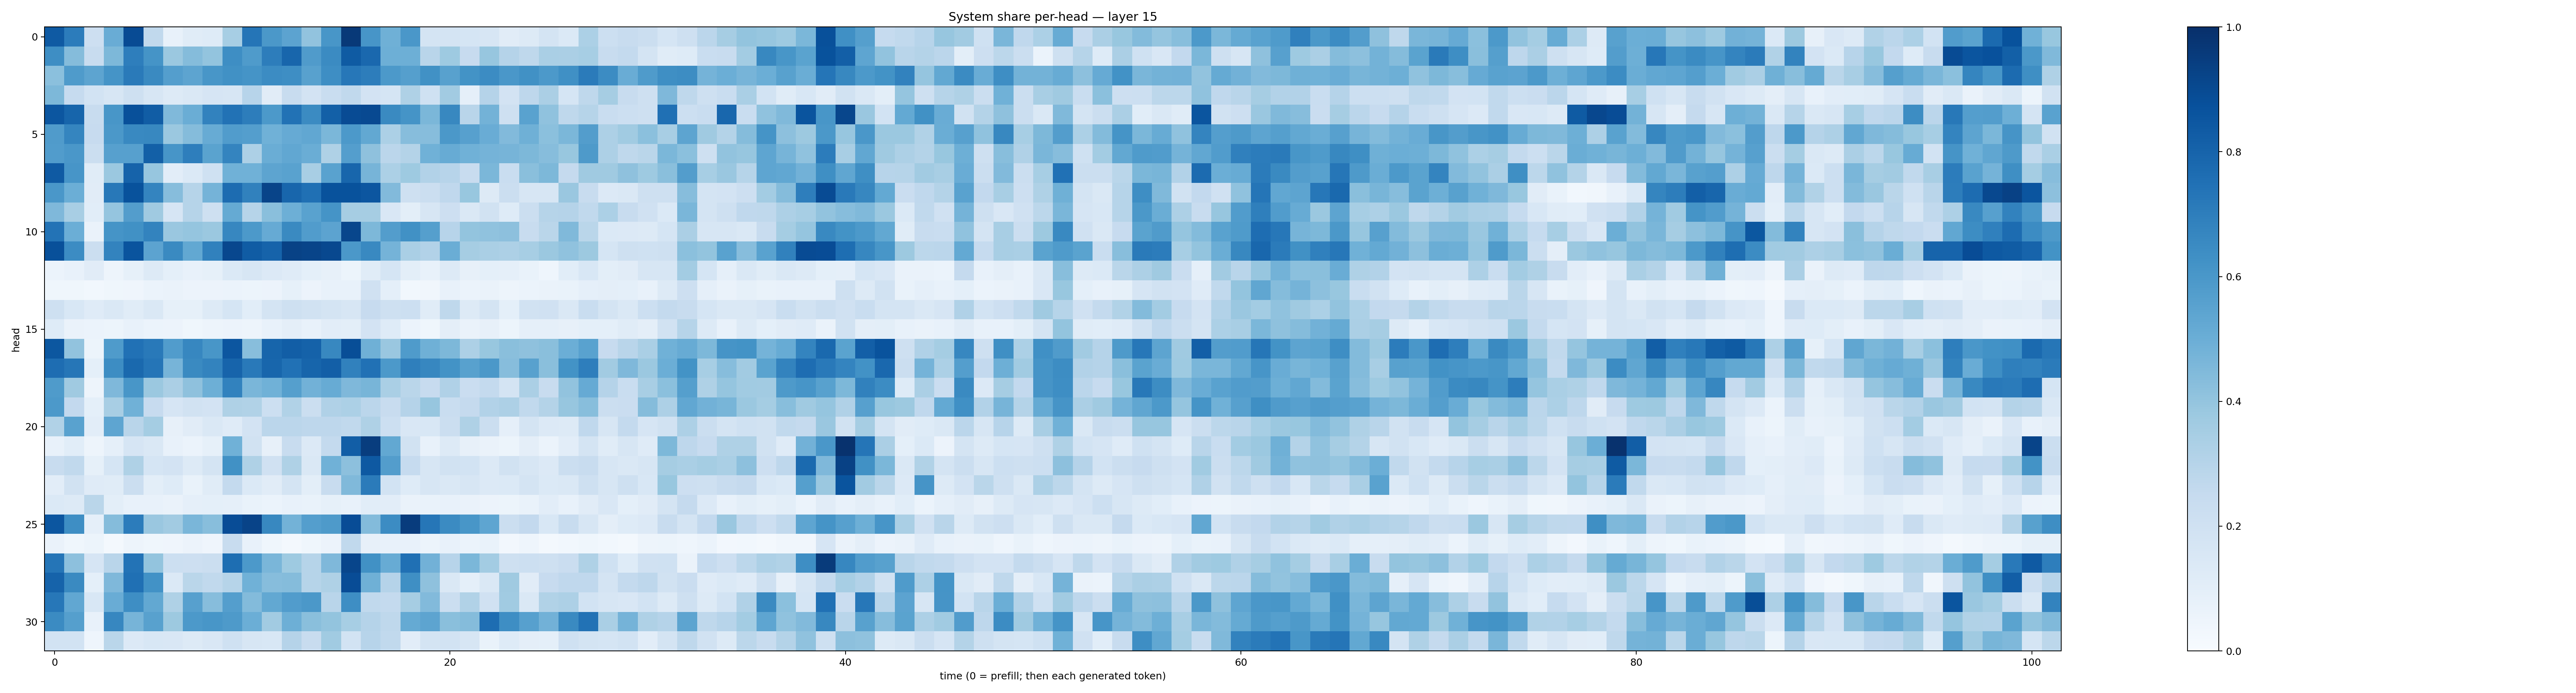

Values plotted in this chart, from the file beside it:
0.8393944, 0.70462936, 0.21282226, 0.50477695, 0.89169455, 0.26399708, 0.070332065, 0.11477216, 0.12148865, 0.34494314, 0.73282033, 0.5967748, 0.54543644, 0.40485194, 0.60324293, 0.96156394, 0.60708946, 0.48885018, 0.59945655, 0.17489791, 0.17354763, 0.16931449, 0.16028987, 0.1094634
0.6388, 0.4367, 0.2347, 0.4548, 0.6955, 0.6148, 0.38, 0.4363, 0.4018, 0.6375, 0.5822, 0.7027, 0.7905, 0.5782, 0.6501, 0.8321, 0.7833, 0.4931, 0.4932, 0.2891, 0.3729, 0.2423, 0.3942, 0.3043
0.4184, 0.5821, 0.5419, 0.6169, 0.7142, 0.6551, 0.5668, 0.5424, 0.6051, 0.6278, 0.6161, 0.6471, 0.6377, 0.5553, 0.6398, 0.7255, 0.6996, 0.5926, 0.564, 0.6254, 0.556, 0.6197, 0.6448, 0.5998
0.4534, 0.2499, 0.184, 0.1623, 0.2092, 0.1626, 0.1284, 0.1454, 0.1647, 0.1631, 0.2943, 0.1103, 0.2345, 0.1818, 0.2316, 0.2623, 0.1832, 0.1683, 0.3208, 0.2022, 0.3596, 0.0878, 0.3015, 0.1836
0.8542, 0.7942, 0.2385, 0.6044, 0.877, 0.8269, 0.4484, 0.5002, 0.6817, 0.7436, 0.7015, 0.5937, 0.7426, 0.6517, 0.8153, 0.8911, 0.9021, 0.6549, 0.6144, 0.4592, 0.6636, 0.2915, 0.4779, 0.2087
0.5783, 0.6705, 0.2455, 0.5968, 0.6572, 0.6602, 0.3827, 0.4346, 0.5101, 0.5779, 0.5683, 0.4867, 0.5144, 0.528, 0.4576, 0.5905, 0.5259, 0.3314, 0.4298, 0.4323, 0.5947, 0.5617, 0.5064, 0.4418
0.575, 0.5982, 0.2247, 0.5592, 0.5607, 0.8133, 0.6057, 0.6984, 0.5505, 0.6747, 0.3281, 0.5012, 0.5295, 0.5015, 0.3218, 0.5693, 0.411, 0.2839, 0.3049, 0.4845, 0.511, 0.4851, 0.4756, 0.4695
0.8395, 0.6073, 0.1162, 0.3818, 0.802, 0.3909, 0.1031, 0.1375, 0.2022, 0.4871, 0.4881, 0.5397, 0.553, 0.3417, 0.5538, 0.7918, 0.4713, 0.3284, 0.3743, 0.3102, 0.2942, 0.2396, 0.4575, 0.2329
0.5993, 0.4988, 0.1116, 0.7188, 0.8683, 0.6749, 0.433, 0.2971, 0.473, 0.7659, 0.6852, 0.9202, 0.7913, 0.7535, 0.8677, 0.8675, 0.8547, 0.4437, 0.2102, 0.2249, 0.2665, 0.3881, 0.1261, 0.2207
0.4513, 0.3413, 0.1062, 0.3984, 0.5716, 0.37, 0.1674, 0.2989, 0.2034, 0.5187, 0.2973, 0.4229, 0.4932, 0.5518, 0.6151, 0.3516, 0.3496, 0.1507, 0.09784, 0.1614, 0.211, 0.1424, 0.1911, 0.1243
0.7394, 0.4962, 0.0633, 0.6141, 0.6255, 0.6758, 0.3865, 0.3967, 0.3815, 0.6667, 0.5922, 0.514, 0.6549, 0.5781, 0.5456, 0.9135, 0.4565, 0.5727, 0.6273, 0.5635, 0.2937, 0.3987, 0.4066, 0.415
0.8788, 0.6471, 0.2244, 0.6762, 0.8601, 0.5462, 0.6548, 0.525, 0.6871, 0.9079, 0.8309, 0.8009, 0.9258, 0.918, 0.9058, 0.5955, 0.6591, 0.4738, 0.3379, 0.3099, 0.501, 0.3497, 0.3395, 0.3257
0.05877, 0.07598, 0.1128, 0.04977, 0.08565, 0.1251, 0.09364, 0.07628, 0.08297, 0.1406, 0.1568, 0.1334, 0.1202, 0.09143, 0.07848, 0.05419, 0.1152, 0.1707, 0.1007, 0.0724, 0.1328, 0.08171, 0.09185, 0.08623
0.03848, 0.03895, 0.03117, 0.03877, 0.04274, 0.06231, 0.06274, 0.0575, 0.05682, 0.06006, 0.05402, 0.05814, 0.08231, 0.05765, 0.07332, 0.07661, 0.1981, 0.09125, 0.02893, 0.03162, 0.07154, 0.06016, 0.06443, 0.0474
0.2039, 0.1528, 0.1174, 0.1465, 0.1166, 0.1448, 0.08345, 0.08258, 0.1295, 0.1718, 0.107, 0.1739, 0.2052, 0.194, 0.1723, 0.1616, 0.2454, 0.2097, 0.2148, 0.116, 0.2722, 0.1254, 0.1789, 0.09151
0.1233, 0.06508, 0.06125, 0.05098, 0.07061, 0.06241, 0.05553, 0.03794, 0.04814, 0.05592, 0.04912, 0.07501, 0.09649, 0.07548, 0.1051, 0.0986, 0.1801, 0.1244, 0.06114, 0.03819, 0.09665, 0.06359, 0.0801, 0.05251
0.8479, 0.4031, 0.05127, 0.5832, 0.7477, 0.717, 0.5756, 0.667, 0.6034, 0.8522, 0.4258, 0.7945, 0.8215, 0.8059, 0.6627, 0.8845, 0.4912, 0.3856, 0.5859, 0.4916, 0.4535, 0.3264, 0.39, 0.4245
0.7632, 0.7281, 0.09263, 0.6439, 0.7794, 0.7308, 0.4704, 0.6534, 0.6766, 0.8004, 0.7163, 0.7913, 0.7483, 0.7953, 0.8194, 0.6859, 0.7495, 0.5936, 0.6934, 0.6643, 0.6176, 0.558, 0.5958, 0.4326
0.5855, 0.3672, 0.0496, 0.4502, 0.6049, 0.3795, 0.3351, 0.4125, 0.4957, 0.6829, 0.4622, 0.4881, 0.5642, 0.4818, 0.5082, 0.4507, 0.4661, 0.3376, 0.2863, 0.2441, 0.3197, 0.2273, 0.2554, 0.1732
0.5932, 0.2596, 0.0922, 0.3408, 0.4852, 0.2431, 0.1641, 0.1876, 0.1805, 0.3211, 0.3151, 0.2174, 0.314, 0.2206, 0.3167, 0.3309, 0.282, 0.2385, 0.3031, 0.3911, 0.2312, 0.2534, 0.3112, 0.3278
0.3149, 0.5519, 0.1019, 0.5369, 0.2924, 0.3545, 0.0798, 0.1123, 0.1411, 0.121, 0.1823, 0.282, 0.2818, 0.2742, 0.2741, 0.2626, 0.3223, 0.2181, 0.1503, 0.1549, 0.2199, 0.3219, 0.2247, 0.0883
0.07639, 0.1062, 0.04764, 0.08873, 0.1656, 0.1459, 0.07755, 0.06162, 0.08393, 0.4877, 0.1923, 0.08073, 0.2382, 0.1331, 0.2576, 0.8217, 0.9459, 0.5241, 0.1892, 0.07766, 0.1307, 0.08076, 0.06637, 0.05154
0.2421, 0.2625, 0.0822, 0.1688, 0.3204, 0.1698, 0.1824, 0.1283, 0.1764, 0.6268, 0.3222, 0.1956, 0.3204, 0.1478, 0.4845, 0.4161, 0.8408, 0.5718, 0.2472, 0.1577, 0.1897, 0.1853, 0.1347, 0.1898
0.1039, 0.1876, 0.1196, 0.1152, 0.2199, 0.09984, 0.1228, 0.06846, 0.1164, 0.2575, 0.1372, 0.113, 0.1775, 0.09943, 0.2409, 0.4478, 0.7102, 0.1867, 0.1225, 0.1578, 0.1421, 0.1575, 0.135, 0.1392
0.1401, 0.1302, 0.2875, 0.09903, 0.0759, 0.07745, 0.06571, 0.08604, 0.09203, 0.08595, 0.06735, 0.06215, 0.07656, 0.06878, 0.08547, 0.07441, 0.1078, 0.1038, 0.06284, 0.06926, 0.0744, 0.06305, 0.05524, 0.05228
0.8528, 0.6397, 0.08673, 0.436, 0.7069, 0.385, 0.3619, 0.4642, 0.4285, 0.888, 0.9229, 0.6628, 0.4774, 0.5685, 0.5871, 0.8891, 0.4376, 0.6479, 0.9529, 0.7293, 0.6497, 0.6047, 0.5369, 0.2241
0.06493, 0.03792, 0.05391, 0.01773, 0.04878, 0.03856, 0.04118, 0.05512, 0.04031, 0.2415, 0.0718, 0.03625, 0.01845, 0.03769, 0.05747, 0.2645, 0.08169, 0.07718, 0.07033, 0.05411, 0.07085, 0.06157, 0.06965, 0.0252
0.7311, 0.4164, 0.1675, 0.2924, 0.7398, 0.4011, 0.2157, 0.2135, 0.2236, 0.7584, 0.5918, 0.4619, 0.3727, 0.2992, 0.4525, 0.9156, 0.627, 0.5079, 0.7526, 0.4811, 0.2942, 0.4606, 0.359, 0.2098
0.8028, 0.6552, 0.09133, 0.4511, 0.7514, 0.6232, 0.1403, 0.2868, 0.2623, 0.3006, 0.4862, 0.4307, 0.4343, 0.2999, 0.3227, 0.8871, 0.4914, 0.3026, 0.636, 0.4125, 0.1413, 0.09006, 0.1427, 0.369
0.7229, 0.5277, 0.1525, 0.5062, 0.6375, 0.5269, 0.323, 0.5622, 0.43, 0.5681, 0.4378, 0.5273, 0.5767, 0.5938, 0.2896, 0.6403, 0.2642, 0.2553, 0.3507, 0.4432, 0.2243, 0.3147, 0.1981, 0.3648
0.6515, 0.5651, 0.07583, 0.6661, 0.4691, 0.5553, 0.3761, 0.59, 0.6025, 0.5864, 0.4999, 0.3615, 0.495, 0.4244, 0.3997, 0.3471, 0.3023, 0.2696, 0.5174, 0.5414, 0.4245, 0.4343, 0.7622, 0.6402
0.1854, 0.1846, 0.04539, 0.2853, 0.1337, 0.1553, 0.1513, 0.1317, 0.1521, 0.1999, 0.1563, 0.154, 0.3042, 0.2354, 0.3655, 0.1852, 0.295, 0.2643, 0.1025, 0.1788, 0.1853, 0.1575, 0.06786, 0.1236
